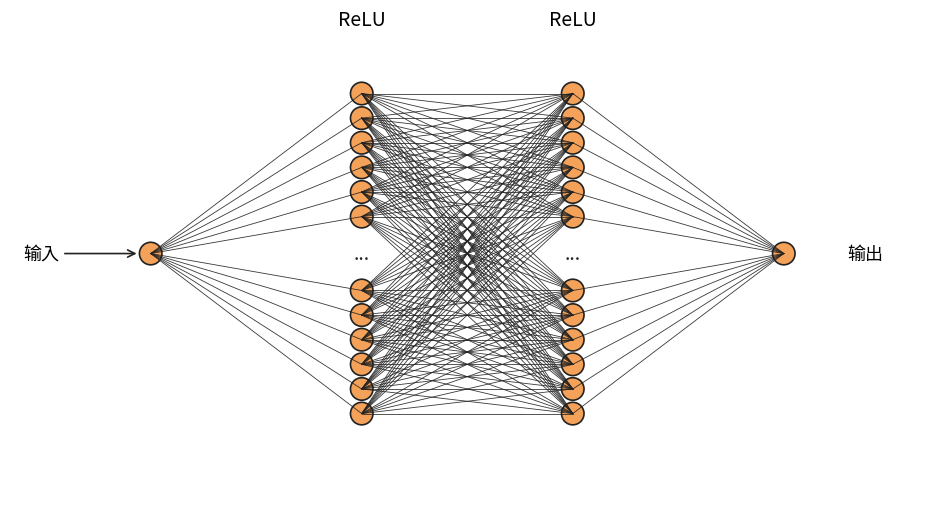

Write the Python code that produced this figure. (Note: this script raises an exception after producing the figure.)
import os
import matplotlib.pyplot as plt
from matplotlib.patches import Circle


def _ensure_chinese_font():
    plt.rcParams['font.sans-serif'] = [
        'Microsoft YaHei', 'SimHei', 'Arial Unicode MS', 'Noto Sans CJK SC', 'Noto Sans CJK'
    ] + plt.rcParams.get('font.sans-serif', [])
    plt.rcParams['axes.unicode_minus'] = False


def _layer_y_positions(num_nodes: int, node_spacing: float, max_visible: int):
    """
    返回：y坐标列表，以及省略号所在y坐标（列表）
    要求：无论节点数是否被折叠显示，整体都以 y=0 为中心对称
    """
    if num_nodes <= max_visible:
        # 完整显示，严格以0为中心
        total = (num_nodes - 1) * node_spacing
        ys = [total / 2 - i * node_spacing for i in range(num_nodes)]
        return ys, []

    # 折叠显示：两头各显示 half 个，中间用“...”表示
    half = max_visible // 2
    gap = 2.0 * node_spacing  # 省略区的可视留白（对称）
    # 上半部分（从高到低），以0为中心对称
    top = [gap / 2 + (half - i - 0.5) * node_spacing for i in range(half)]
    bottom = [-v for v in top]  # 关于0对称
    ys = top + bottom
    return ys, [0.0]


def draw_mlp_schematic(
    layer_sizes, activations, outfile_path=None, *,
    layer_spacing=3.0, node_spacing=0.35, max_visible=12,
    node_radius=0.16, node_color="#F4A259", edge_color="#222222"
):
    _ensure_chinese_font()

    fig_w = layer_spacing * (len(layer_sizes) - 1) + 2.8
    fig_h = max(6, node_spacing * max_visible + 2.8)
    fig, ax = plt.subplots(figsize=(fig_w, fig_h))

    # 每层x坐标
    x_positions = [i * layer_spacing for i in range(len(layer_sizes))]

    # 绘制各层节点（y坐标居中对称）
    layer_node_positions = []
    all_y_values = []
    for li, size in enumerate(layer_sizes):
        ys, ellipsis_y_list = _layer_y_positions(size, node_spacing, max_visible)
        xs = [x_positions[li]] * len(ys)
        layer_node_positions.append(list(zip(xs, ys)))
        all_y_values.extend(ys)
        for (x, y) in layer_node_positions[-1]:
            circ = Circle((x, y), radius=node_radius, facecolor=node_color, edgecolor=edge_color, linewidth=1.2)
            ax.add_patch(circ)
        for ey in ellipsis_y_list:
            ax.text(x_positions[li], ey, '...', ha='center', va='center', fontsize=14, color=edge_color)

    # 连接边
    for li in range(len(layer_sizes) - 1):
        left_nodes = layer_node_positions[li]
        right_nodes = layer_node_positions[li + 1]
        for (x1, y1) in left_nodes:
            for (x2, y2) in right_nodes:
                ax.plot([x1, x2], [y1, y2], color=edge_color, linewidth=0.6, alpha=0.9)

    # 激活函数标注（放在该层顶部略上方）
    for li, act in enumerate(activations):
        if act and li not in (0, len(layer_sizes) - 1) and layer_node_positions[li]:
            top_y = max(y for (_, y) in layer_node_positions[li])
            ax.text(x_positions[li], top_y + 0.9, act, ha='center', va='bottom', fontsize=14)

    # 输入/输出标注，始终在各自层的“可见中线”处
    def _layer_center_y(layer_points):
        if not layer_points:
            return 0.0
        return sum(y for (_, y) in layer_points) / len(layer_points)

    if layer_node_positions[0]:
        y0 = _layer_center_y(layer_node_positions[0])
        ax.annotate('输入', xy=(x_positions[0] - node_radius, y0), xytext=(x_positions[0] - 1.3, y0),
                    textcoords='data', ha='right', va='center', fontsize=13,
                    arrowprops=dict(arrowstyle='->', color=edge_color, lw=1.2))

    if layer_node_positions[-1]:
        yn = _layer_center_y(layer_node_positions[-1])
        ax.text(x_positions[-1] + 0.9, yn, '输出', ha='left', va='center', fontsize=13)

    # 画布范围：基于实际可见节点动态设置，并留安全边距，避免任何元素超出
    ax.set_aspect('equal')
    ax.axis('off')

    y_abs_max = max(0.6, max(abs(y) for y in all_y_values))  # 至少保证一点高度
    y_margin = 1.2
    ax.set_ylim(-y_abs_max - y_margin, y_abs_max + y_margin)

    x_margin_left = 2.0  # 留足“输入”文字与箭头空间
    x_margin_right = 2.0  # 留足“输出”文字空间
    ax.set_xlim(x_positions[0] - x_margin_left, x_positions[-1] + x_margin_right)

    # 不使用 bbox_inches='tight'（防止裁剪注释箭头/文字）
    if outfile_path is None:
        base_dir = os.path.dirname(os.path.abspath(__file__))
        outfile_path = os.path.join(base_dir, 'fig_dl_2_model.png')
    plt.tight_layout(pad=0.6)
    fig.savefig(outfile_path, dpi=300)
    plt.close(fig)
    return outfile_path


if __name__ == '__main__':
    sizes = [1, 64, 64, 1]
    acts = [None, 'ReLU', 'ReLU', None]
    path = draw_mlp_schematic(sizes, acts)
    print(f'网络结构示意图已保存: {path}')
